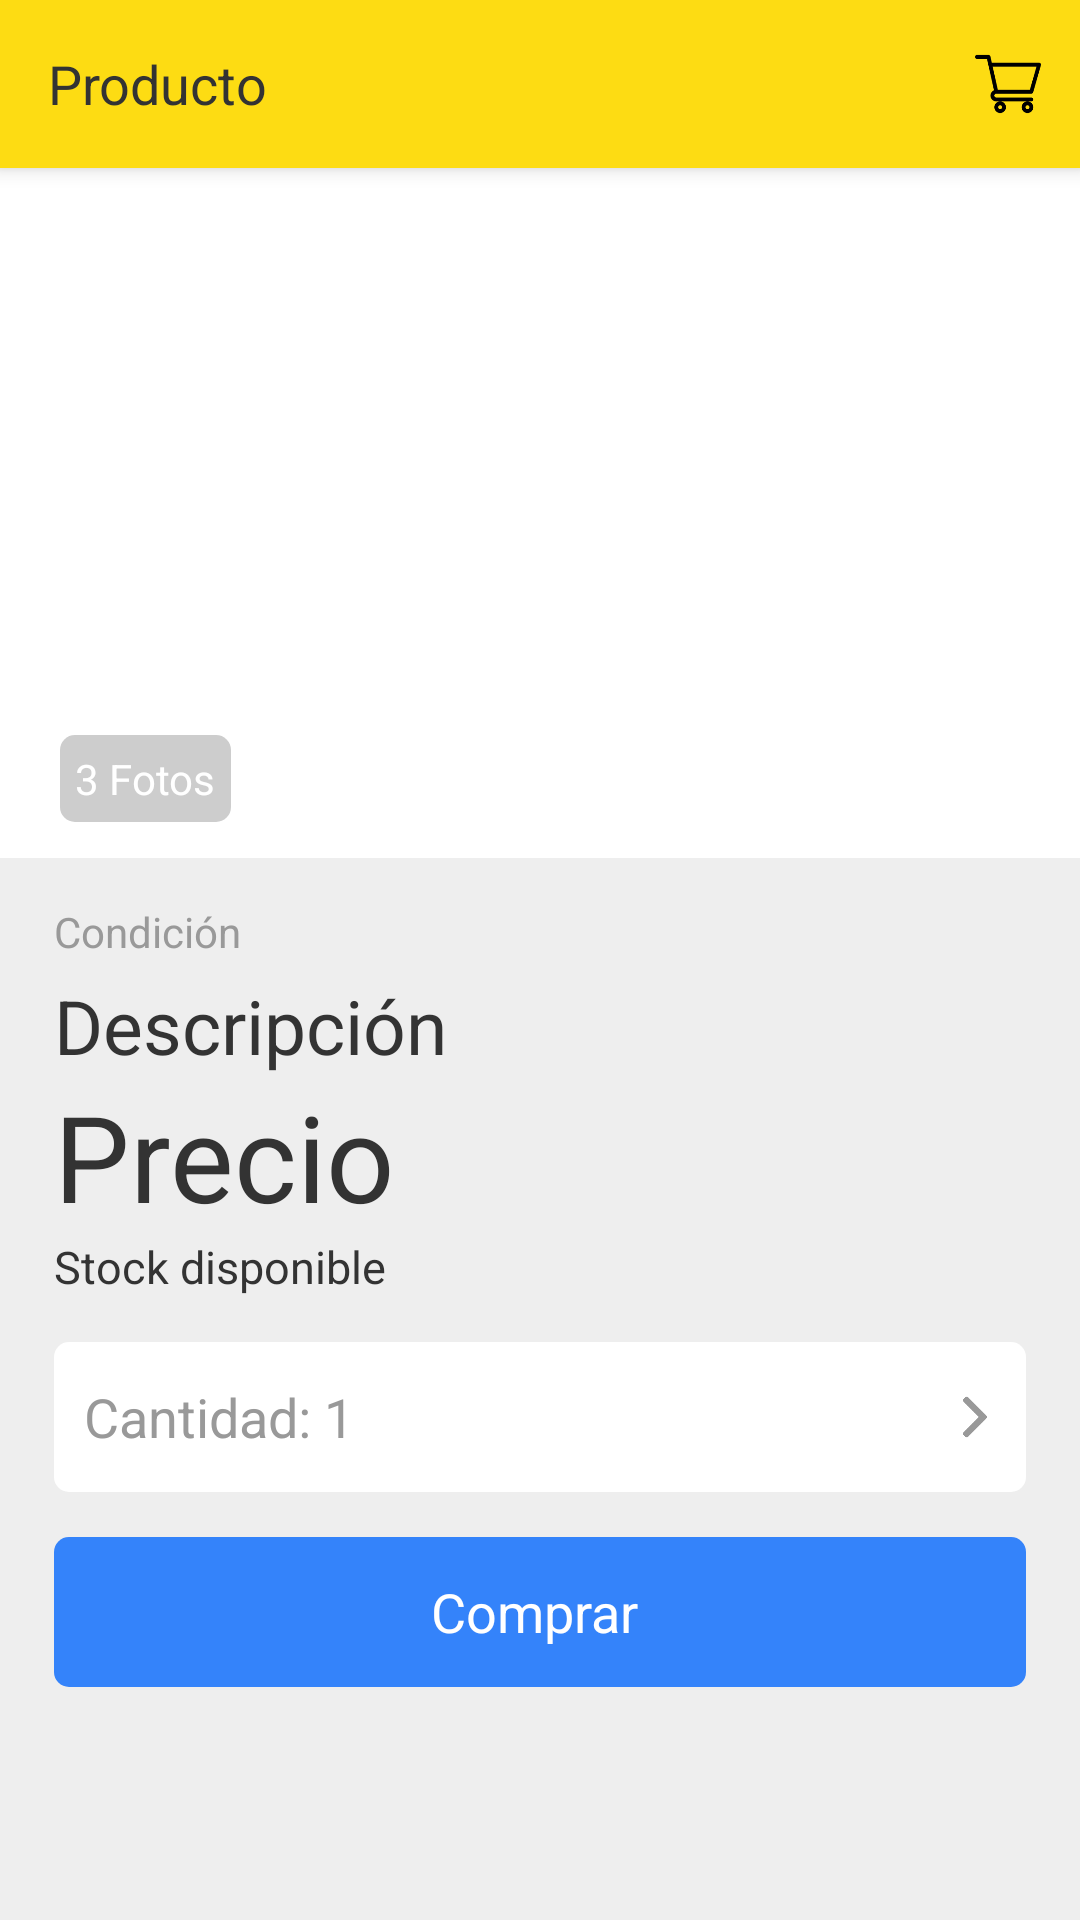

Layout XML and referenced resources for this Android screen:
<!-- AndroidManifest.xml: application theme SplashTheme -->
<!-- res/layout/content_item_detail.xml -->
<?xml version="1.0" encoding="utf-8"?>
<androidx.constraintlayout.widget.ConstraintLayout
    xmlns:android="http://schemas.android.com/apk/res/android"
    xmlns:app="http://schemas.android.com/apk/res-auto"
    xmlns:tools="http://schemas.android.com/tools"
    android:layout_width="match_parent"
    android:layout_height="match_parent"
    tools:context=".Activities.ItemDetailActivity">

    <RelativeLayout
        android:layout_width="match_parent"
        android:layout_height="match_parent"
        android:orientation="vertical">

        <androidx.appcompat.widget.Toolbar
            android:id="@+id/toolbar"
            android:layout_width="match_parent"
            android:layout_height="?attr/actionBarSize"
            android:background="?attr/colorPrimary"
            android:elevation="4dp">

            <RelativeLayout
                android:layout_width="match_parent"
                android:layout_height="wrap_content"
                android:orientation="horizontal">

                <TextView
                    android:layout_width="wrap_content"
                    android:layout_height="wrap_content"
                    android:layout_centerVertical="true"
                    android:layout_alignParentLeft="true"
                    android:text="Producto"
                    android:textSize="18sp"
                    android:textColor="@color/titles"
                    android:layout_toLeftOf="@id/shopping_cart_button"/>

                <ImageButton
                    android:id="@+id/shopping_cart_button"
                    android:layout_width="wrap_content"
                    android:layout_height="wrap_content"
                    android:scaleType="fitCenter"
                    android:paddingTop="17dp"
                    android:paddingBottom="17dp"
                    android:layout_centerVertical="true"
                    android:layout_alignParentRight="true"
                    android:background="@android:color/transparent"
                    android:src="@mipmap/ic_cart"/>
            </RelativeLayout>
        </androidx.appcompat.widget.Toolbar>

        <ScrollView
            xmlns:android="http://schemas.android.com/apk/res/android"
            android:layout_width="match_parent"
            android:layout_height="match_parent"
            android:layout_below="@+id/toolbar"
            android:fillViewport="true">

            <LinearLayout
                android:layout_width="match_parent"
                android:layout_height="match_parent"
                android:orientation="vertical">

                <RelativeLayout
                    android:layout_width="match_parent"
                    android:layout_height="230dp">

                    <androidx.viewpager.widget.ViewPager
                        android:id="@+id/image_view_pager"
                        android:layout_width="match_parent"
                        android:layout_height="match_parent"
                        android:background="@android:color/white">
                    </androidx.viewpager.widget.ViewPager>

                    <LinearLayout
                        android:layout_width="match_parent"
                        android:layout_height="match_parent"
                        android:paddingLeft="20dp"
                        android:paddingBottom="12dp">

                        <TextView
                            android:id="@+id/image_count"
                            android:layout_width="wrap_content"
                            android:layout_height="wrap_content"
                            android:padding="5dp"
                            android:layout_gravity="bottom"
                            android:text="3 Fotos"
                            android:textColor="@android:color/white"
                            android:background="@drawable/gray_rounded_corners_background"/>
                    </LinearLayout>
                </RelativeLayout>

                <LinearLayout
                    android:layout_width="match_parent"
                    android:layout_height="match_parent"
                    android:paddingTop="15dp"
                    android:paddingBottom="15dp"
                    android:paddingLeft="18dp"
                    android:paddingRight="18dp"
                    android:orientation="vertical"
                    android:background="@color/background">

                    <TextView
                        android:id="@+id/condition_and_sold_quantity"
                        android:layout_width="match_parent"
                        android:layout_height="wrap_content"
                        android:text="Condición"
                        android:textSize="14sp"
                        android:textColor="@color/state"/>

                    <TextView
                        android:id="@+id/description"
                        android:layout_width="match_parent"
                        android:layout_height="wrap_content"
                        android:layout_marginTop="5dp"
                        android:text="Descripción"
                        android:textSize="25sp"
                        android:textColor="@color/titles"/>

                    <TextView
                        android:id="@+id/price"
                        android:layout_width="match_parent"
                        android:layout_height="wrap_content"
                        android:text="Precio"
                        android:textSize="40sp"
                        android:textColor="@color/titles"/>

                    <TextView
                        android:layout_width="match_parent"
                        android:layout_height="wrap_content"
                        android:text="Stock disponible"
                        android:textSize="15sp"
                        android:textColor="@color/titles"/>

                    <RelativeLayout
                        android:layout_width="match_parent"
                        android:layout_height="50dp"
                        android:layout_marginTop="15dp"
                        android:background="@drawable/white_rounded_corners_background">

                        <TextView
                            android:id="@+id/quantity_title"
                            android:layout_width="wrap_content"
                            android:layout_height="match_parent"
                            android:gravity="center_vertical"
                            android:paddingLeft="10dp"
                            android:text="Cantidad: "
                            android:textSize="18sp"
                            android:textColor="@color/state"/>

                        <TextView
                            android:id="@+id/quantity"
                            android:layout_width="match_parent"
                            android:layout_height="match_parent"
                            android:gravity="center_vertical"
                            android:layout_toRightOf="@id/quantity_title"
                            android:layout_toLeftOf="@+id/right_arrow"
                            android:text="1"
                            android:textSize="18sp"
                            android:textColor="@color/state"/>

                        <ImageView
                            android:id="@+id/right_arrow"
                            android:layout_width="wrap_content"
                            android:layout_height="wrap_content"
                            android:layout_centerVertical="true"
                            android:scaleType="fitEnd"
                            android:paddingTop="18dp"
                            android:paddingBottom="18dp"
                            android:layout_marginRight="10dp"
                            android:layout_alignParentRight="true"
                            android:src="@mipmap/ic_arrow"/>
                    </RelativeLayout>

                    <RelativeLayout
                        android:id="@+id/buy"
                        android:layout_width="match_parent"
                        android:layout_height="50dp"
                        android:layout_marginTop="15dp"
                        android:background="@drawable/blue_rounded_corners_background">

                        <TextView
                            android:layout_width="match_parent"
                            android:layout_height="match_parent"
                            android:gravity="center"
                            android:padding="10dp"
                            android:text="Comprar "
                            android:textSize="18sp"
                            android:textColor="@android:color/white"/>
                    </RelativeLayout>
                </LinearLayout>
            </LinearLayout>
        </ScrollView>

        <RelativeLayout
            android:id="@+id/no_internet_messase"
            android:layout_width="match_parent"
            android:layout_height="50dp"
            android:background="@color/noInternet"
            android:layout_alignParentBottom="true"
            android:visibility="gone">

            <TextView
                android:layout_width="wrap_content"
                android:layout_height="wrap_content"
                android:layout_centerVertical="true"
                android:paddingLeft="15dp"
                android:text="¡Parece que no hay internet!"
                android:textSize="15sp"
                android:textColor="@android:color/white"/>

            <TextView
                android:layout_width="wrap_content"
                android:layout_height="wrap_content"
                android:layout_centerVertical="true"
                android:layout_alignParentRight="true"
                android:paddingRight="15dp"
                android:text="Reintentar"
                android:textSize="15sp"
                android:textColor="@android:color/white"
                android:onClick="OnClickRetryButton"/>
        </RelativeLayout>
    </RelativeLayout>
</androidx.constraintlayout.widget.ConstraintLayout>
<!-- resources referenced by this layout -->
<resources>
  <color name="background">#eeeeee</color>
  <color name="noInternet">#f14448</color>
  <color name="state">#999999</color>
  <color name="titles">#333333</color>
  <!-- drawable blue_rounded_corners_background (drawable) -->
  <?xml version="1.0" encoding="utf-8"?>
  <shape xmlns:android="http://schemas.android.com/apk/res/android">
      <solid android:color="#3483fa"/>
      <corners android:radius="5dp"/>
      <padding
          android:left="0dp"
          android:bottom="0dp"
          android:right="0dp"
          android:top="0dp"/>
  </shape>
  <!-- drawable gray_rounded_corners_background (drawable) -->
  <?xml version="1.0" encoding="utf-8"?>
  <shape xmlns:android="http://schemas.android.com/apk/res/android">
      <solid android:color="#cdcdcd"/>
      <corners android:radius="5dp"/>
      <padding
          android:left="0dp"
          android:bottom="0dp"
          android:right="0dp"
          android:top="0dp"/>
  </shape>
  <!-- drawable white_rounded_corners_background (drawable) -->
  <?xml version="1.0" encoding="utf-8"?>
  <shape xmlns:android="http://schemas.android.com/apk/res/android">
      <solid android:color="#ffffff"/>
      <corners android:radius="5dp"/>
      <padding
          android:left="0dp"
          android:bottom="0dp"
          android:right="0dp"
          android:top="0dp"/>
  </shape>
  <!-- mipmap ic_arrow: png bitmap (mipmap-hdpi, 20946 bytes) -->
  <!-- mipmap ic_cart: png bitmap (mipmap-hdpi, 10578 bytes) -->
  <style name="SplashTheme" parent="Theme.AppCompat.Light.NoActionBar">
          <item name="android:windowBackground">@drawable/splash</item>
          <item name="colorPrimary">@color/colorPrimary</item>
          <item name="colorPrimaryDark">@color/colorPrimaryDark</item>
          <item name="colorAccent">@color/colorAccent</item>
      </style>
  <!-- drawable splash (drawable) -->
  <?xml version="1.0" encoding="utf-8"?>
  <layer-list xmlns:android="http://schemas.android.com/apk/res/android">
      <item android:drawable="@color/colorPrimary"/>
      <item>
          <color android:color="@color/colorSecondary"/>
      </item>
  </layer-list>
  <color name="colorPrimary">#fddc13</color>
  <color name="colorPrimaryDark">#f5d415</color>
  <color name="colorAccent">#4082e3</color>
  <color name="colorSecondary">#ffda4e</color>
</resources>
